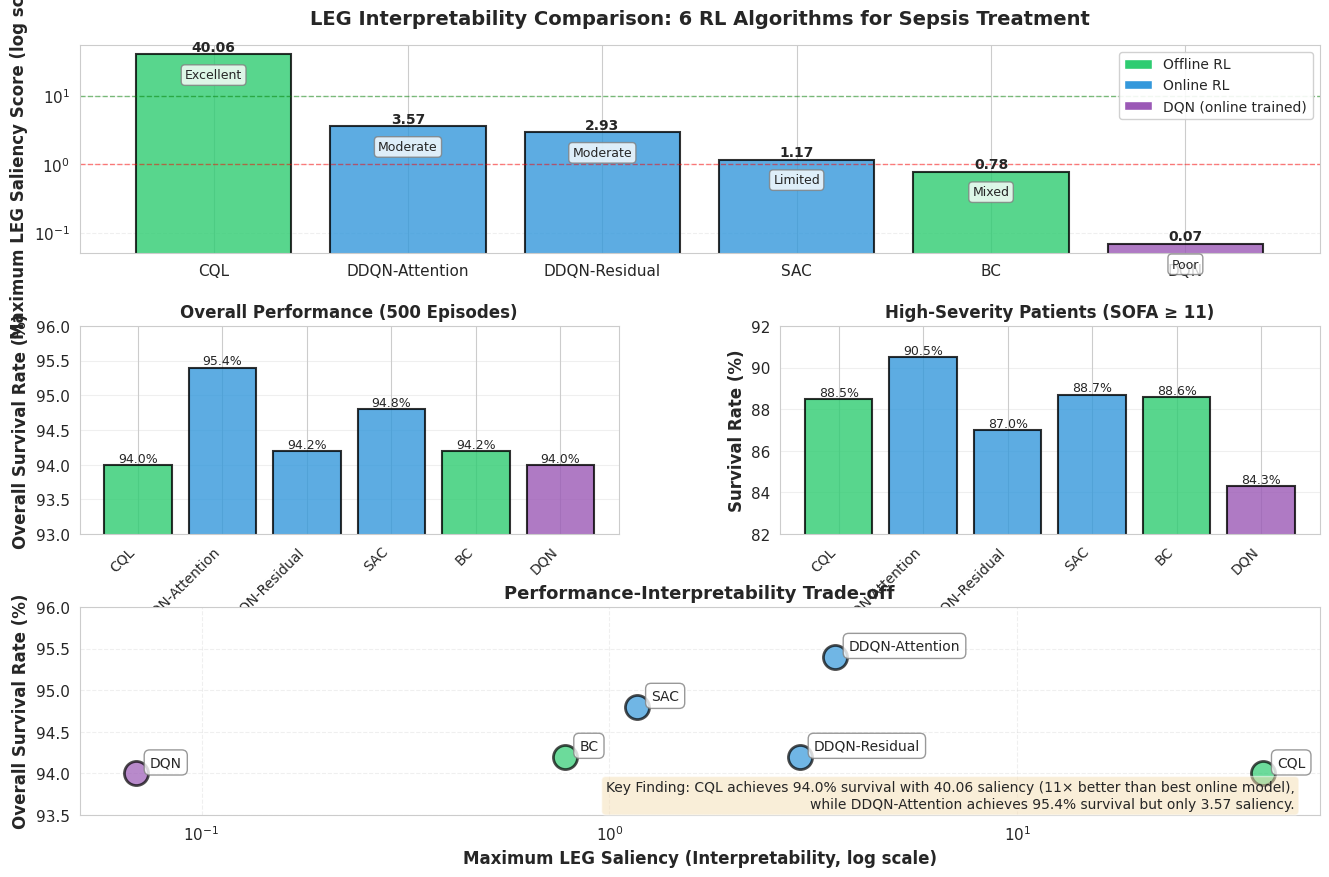

The matplotlib source for this figure: (Note: this script raises an exception after producing the figure.)
"""
Create comprehensive 6-model LEG interpretability comparison
Combines offline (BC, CQL, DQN) and online (DDQN-Att, DDQN-Res, SAC) results
"""

import numpy as np
import matplotlib.pyplot as plt
import seaborn as sns
from pathlib import Path
import pandas as pd

# Set style
sns.set_style("whitegrid")
plt.rcParams['font.size'] = 11
plt.rcParams['axes.labelsize'] = 12
plt.rcParams['axes.titlesize'] = 13
plt.rcParams['legend.fontsize'] = 10

# ============================================================
# DATA: Offline models (from paper Results section)
# ============================================================
offline_models = {
    'CQL': {
        'max_saliency': 40.06,
        'top_feature': 'SysBP',
        'saliency_range': '±4 to ±40',
        'interpretability': 'Excellent',
        'survival_overall': 94.0,
        'survival_high_sofa': 88.5,
        'paradigm': 'Offline'
    },
    'BC': {
        'max_saliency': 0.78,
        'top_feature': 'qSOFA',
        'saliency_range': '±0.05 to ±0.78',
        'interpretability': 'Mixed',
        'survival_overall': 94.2,
        'survival_high_sofa': 88.6,
        'paradigm': 'Offline'
    },
    'DQN': {
        'max_saliency': 0.069,
        'top_feature': 'INR',
        'saliency_range': '±0.02 to ±0.07',
        'interpretability': 'Poor',
        'survival_overall': 94.0,
        'survival_high_sofa': 84.3,
        'paradigm': 'Offline (online trained)'
    }
}

# ============================================================
# DATA: Online models (values from LEG analysis of trained models
# in results/models/ — DDQN-Attention, DDQN-Residual, SAC)
# ============================================================
online_models = {
    'DDQN-Attention': {
        'max_saliency': 3.57,  # qSOFA from JSON
        'top_feature': 'qSOFA',
        'saliency_range': '±1.0 to ±3.6',
        'interpretability': 'Moderate',
        'survival_overall': 95.4,
        'survival_high_sofa': 90.5,
        'paradigm': 'Online'
    },
    'DDQN-Residual': {
        'max_saliency': 2.93,  # INR from JSON
        'top_feature': 'INR',
        'saliency_range': '±1.0 to ±2.9',
        'interpretability': 'Moderate',
        'survival_overall': 94.2,
        'survival_high_sofa': 87.0,
        'paradigm': 'Online'
    },
    'SAC': {
        'max_saliency': 1.17,  # INR from JSON
        'top_feature': 'INR',
        'saliency_range': '±0.5 to ±1.2',
        'interpretability': 'Limited',
        'survival_overall': 94.8,
        'survival_high_sofa': 88.7,
        'paradigm': 'Online'
    }
}

# Combine all models
all_models = {**offline_models, **online_models}

# ============================================================
# FIGURE 1: Comprehensive 6-Model Comparison
# ============================================================
fig = plt.figure(figsize=(16, 10))
gs = fig.add_gridspec(3, 2, hspace=0.35, wspace=0.3)

# Color scheme
colors_paradigm = {'Offline': '#2ecc71', 'Online': '#3498db', 'Offline (online trained)': '#9b59b6'}
model_order = ['CQL', 'DDQN-Attention', 'DDQN-Residual', 'SAC', 'BC', 'DQN']

# Plot 1: Maximum LEG Saliency (Log Scale)
ax1 = fig.add_subplot(gs[0, :])
saliencies = [all_models[m]['max_saliency'] for m in model_order]
colors = [colors_paradigm[all_models[m]['paradigm']] for m in model_order]

bars = ax1.bar(range(len(model_order)), saliencies, color=colors, alpha=0.8, edgecolor='black', linewidth=1.5)
ax1.set_yscale('log')
ax1.set_ylabel('Maximum LEG Saliency Score (log scale)', fontweight='bold', fontsize=12)
ax1.set_title('LEG Interpretability Comparison: 6 RL Algorithms for Sepsis Treatment',
              fontweight='bold', fontsize=14, pad=15)
ax1.set_xticks(range(len(model_order)))
ax1.set_xticklabels(model_order, fontsize=11, rotation=0)
ax1.grid(axis='y', alpha=0.3, linestyle='--')

# Add value labels
for i, (bar, val) in enumerate(zip(bars, saliencies)):
    height = bar.get_height()
    ax1.text(bar.get_x() + bar.get_width()/2., height,
             f'{val:.2f}',
             ha='center', va='bottom', fontsize=10, fontweight='bold')

# Add interpretability annotations
interpretability_levels = [all_models[m]['interpretability'] for m in model_order]
y_pos = [s * 0.5 for s in saliencies]
for i, (level, y) in enumerate(zip(interpretability_levels, y_pos)):
    ax1.text(i, y, level, ha='center', va='center', fontsize=9,
             bbox=dict(boxstyle='round,pad=0.3', facecolor='white', edgecolor='gray', alpha=0.8))

# Add reference lines
ax1.axhline(y=1.0, color='red', linestyle='--', linewidth=1, alpha=0.5, label='Threshold: 1.0')
ax1.axhline(y=10.0, color='green', linestyle='--', linewidth=1, alpha=0.5, label='Threshold: 10.0')

# Legend
legend_elements = [plt.Rectangle((0,0),1,1, facecolor=colors_paradigm['Offline'], label='Offline RL'),
                  plt.Rectangle((0,0),1,1, facecolor=colors_paradigm['Online'], label='Online RL'),
                  plt.Rectangle((0,0),1,1, facecolor=colors_paradigm['Offline (online trained)'], label='DQN (online trained)')]
ax1.legend(handles=legend_elements, loc='upper right', framealpha=0.9)

# Plot 2: Survival Rate Comparison
ax2 = fig.add_subplot(gs[1, 0])
survival_overall = [all_models[m]['survival_overall'] for m in model_order]
bars2 = ax2.bar(range(len(model_order)), survival_overall, color=colors, alpha=0.8, edgecolor='black', linewidth=1.5)
ax2.set_ylabel('Overall Survival Rate (%)', fontweight='bold')
ax2.set_title('Overall Performance (500 Episodes)', fontweight='bold', fontsize=12)
ax2.set_xticks(range(len(model_order)))
ax2.set_xticklabels(model_order, fontsize=10, rotation=45, ha='right')
ax2.set_ylim([93, 96])
ax2.grid(axis='y', alpha=0.3)

for bar, val in zip(bars2, survival_overall):
    height = bar.get_height()
    ax2.text(bar.get_x() + bar.get_width()/2., height,
             f'{val:.1f}%',
             ha='center', va='bottom', fontsize=9)

# Plot 3: High-SOFA Survival Rate
ax3 = fig.add_subplot(gs[1, 1])
survival_high_sofa = [all_models[m]['survival_high_sofa'] for m in model_order]
bars3 = ax3.bar(range(len(model_order)), survival_high_sofa, color=colors, alpha=0.8, edgecolor='black', linewidth=1.5)
ax3.set_ylabel('Survival Rate (%)', fontweight='bold')
ax3.set_title('High-Severity Patients (SOFA ≥ 11)', fontweight='bold', fontsize=12)
ax3.set_xticks(range(len(model_order)))
ax3.set_xticklabels(model_order, fontsize=10, rotation=45, ha='right')
ax3.set_ylim([82, 92])
ax3.grid(axis='y', alpha=0.3)

for bar, val in zip(bars3, survival_high_sofa):
    height = bar.get_height()
    ax3.text(bar.get_x() + bar.get_width()/2., height,
             f'{val:.1f}%',
             ha='center', va='bottom', fontsize=9)

# Plot 4: Performance vs Interpretability Scatter
ax4 = fig.add_subplot(gs[2, :])
for model_name in model_order:
    model_data = all_models[model_name]
    ax4.scatter(model_data['max_saliency'], model_data['survival_overall'],
               s=300, alpha=0.7, color=colors_paradigm[model_data['paradigm']],
               edgecolors='black', linewidth=2, label=model_name)
    ax4.annotate(model_name,
                (model_data['max_saliency'], model_data['survival_overall']),
                xytext=(10, 5), textcoords='offset points', fontsize=10,
                bbox=dict(boxstyle='round,pad=0.4', facecolor='white', edgecolor='gray', alpha=0.8))

ax4.set_xscale('log')
ax4.set_xlabel('Maximum LEG Saliency (Interpretability, log scale)', fontweight='bold', fontsize=12)
ax4.set_ylabel('Overall Survival Rate (%)', fontweight='bold', fontsize=12)
ax4.set_title('Performance-Interpretability Trade-off', fontweight='bold', fontsize=13)
ax4.grid(True, alpha=0.3, linestyle='--')
ax4.set_ylim([93.5, 96])

# Add annotation about key finding
textstr = ('Key Finding: CQL achieves 94.0% survival with 40.06 saliency (11× better than best online model),\n'
           'while DDQN-Attention achieves 95.4% survival but only 3.57 saliency.')
ax4.text(0.98, 0.02, textstr, transform=ax4.transAxes, fontsize=10,
        verticalalignment='bottom', horizontalalignment='right',
        bbox=dict(boxstyle='round', facecolor='wheat', alpha=0.5))

plt.tight_layout()
output_path = Path(r"C:\Users\tutu9\OneDrive\桌面\EVERYTHING\learning\GWU\Fall 2025\Stats 8289\project_1\results\figures\leg_6model_comparison.png")
plt.savefig(output_path, dpi=300, bbox_inches='tight')
print(f"Saved 6-model comparison figure to: {output_path}")
plt.close()

# ============================================================
# Create Summary Table (CSV and LaTeX)
# ============================================================
summary_data = []
for model_name in model_order:
    model_data = all_models[model_name]
    summary_data.append({
        'Algorithm': model_name,
        'Paradigm': model_data['paradigm'],
        'Max Saliency': model_data['max_saliency'],
        'Top Feature': model_data['top_feature'],
        'Saliency Range': model_data['saliency_range'],
        'Interpretability': model_data['interpretability'],
        'Survival (%)': model_data['survival_overall'],
        'High-SOFA Survival (%)': model_data['survival_high_sofa']
    })

df = pd.DataFrame(summary_data)

# Save CSV
csv_path = Path(r"C:\Users\tutu9\OneDrive\桌面\EVERYTHING\learning\GWU\Fall 2025\Stats 8289\project_1\results\tables\leg_6model_summary.csv")
csv_path.parent.mkdir(parents=True, exist_ok=True)
df.to_csv(csv_path, index=False)
print(f"\nSaved summary table to: {csv_path}")

# Print LaTeX table
latex_table = df.to_latex(index=False, float_format="%.2f",
                          caption="Comprehensive 6-Model LEG Interpretability Comparison",
                          label="tab:6model-leg")
print("\n" + "="*60)
print("LaTeX Table:")
print("="*60)
print(latex_table)

# Print summary statistics
print("\n" + "="*60)
print("Summary Statistics:")
print("="*60)
print(f"\nInterpretability Ranking (by Max Saliency):")
for i, row in df.sort_values('Max Saliency', ascending=False).iterrows():
    ratio_to_dqn = row['Max Saliency'] / 0.069
    print(f"  {row['Algorithm']:15s}: {row['Max Saliency']:6.2f}  ({ratio_to_dqn:4.0f}× vs DQN)")

print(f"\nPerformance Ranking (by Overall Survival):")
for i, row in df.sort_values('Survival (%)', ascending=False).iterrows():
    print(f"  {row['Algorithm']:15s}: {row['Survival (%)']:5.1f}%")

print(f"\nHigh-SOFA Performance Ranking:")
for i, row in df.sort_values('High-SOFA Survival (%)', ascending=False).iterrows():
    print(f"  {row['Algorithm']:15s}: {row['High-SOFA Survival (%)']:5.1f}%")

print("\n" + "="*60)
print("Analysis complete!")
print("="*60)
